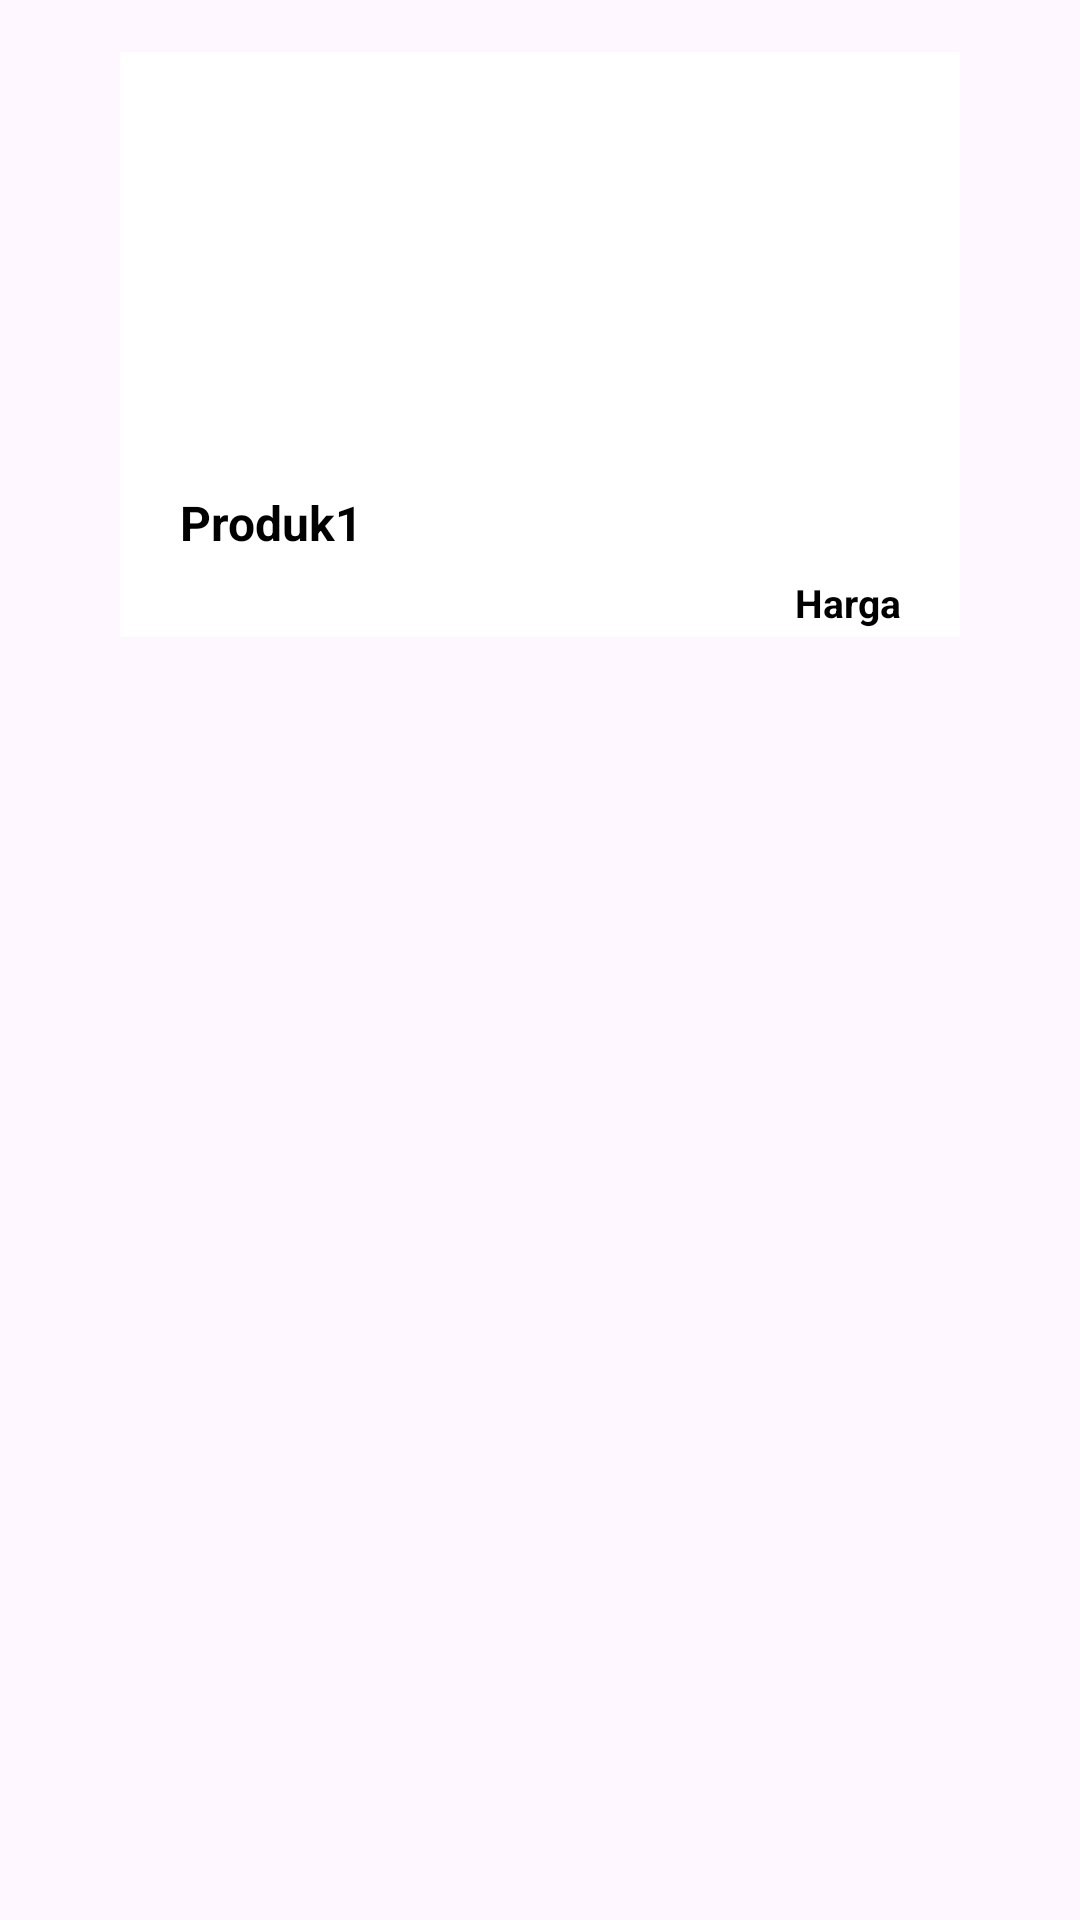

Write the Android layout XML for this screen, with the resource values it uses.
<!-- AndroidManifest.xml: application theme Theme.YZStore -->
<!-- res/layout/product_content.xml -->
<?xml version="1.0" encoding="utf-8"?>

<androidx.constraintlayout.widget.ConstraintLayout xmlns:android="http://schemas.android.com/apk/res/android"
    xmlns:app="http://schemas.android.com/apk/res-auto"
    xmlns:tools="http://schemas.android.com/tools"
    android:layout_width="match_parent"
    android:layout_height="wrap_content"
    android:gravity="center"
    android:background="#00000000">

    <LinearLayout
        android:layout_width="match_parent"
        android:layout_height="230dp"
        android:gravity="center"
        android:orientation="horizontal">

        <LinearLayout
            android:id="@+id/clickableLayout"
            android:layout_width="280dp"
            android:layout_height="195dp"
            android:layout_gravity="center"
            android:background="#FFFFFF"
            android:gravity="center"
            android:orientation="vertical">

            <ImageView
                android:id="@+id/ProductImage"
                android:layout_width="280dp"
                android:layout_height="142dp"
                android:scaleType="centerCrop"
                tools:srcCompat="@tools:sample/backgrounds/scenic" />

            <TextView
                android:id="@+id/ProductName"
                android:layout_width="240dp"
                android:layout_height="30dp"
                android:gravity="center_vertical"
                android:text="Produk1"
                android:textColor="#000000"
                android:textSize="16sp"
                android:textStyle="bold" />

            <TextView
                android:id="@+id/ProductPrice"
                android:layout_width="240dp"
                android:layout_height="23dp"
                android:gravity="center_vertical|end"
                android:text="Harga"
                android:textColor="#000000"
                android:textSize="13sp"
                android:textStyle="bold" />

        </LinearLayout>
    </LinearLayout>

</androidx.constraintlayout.widget.ConstraintLayout>
<!-- resources referenced by this layout -->
<resources>
  <style name="Theme.YZStore" parent="Base.Theme.YZStore" />
  <style name="Base.Theme.YZStore" parent="Theme.Material3.DayNight.NoActionBar">
          <item name="android:statusBarColor">#000000</item>
          <item name="android:windowLightStatusBar">false</item>
      </style>
</resources>
